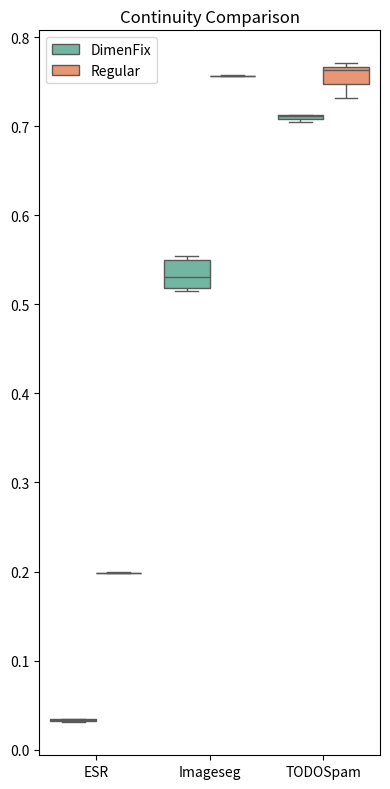
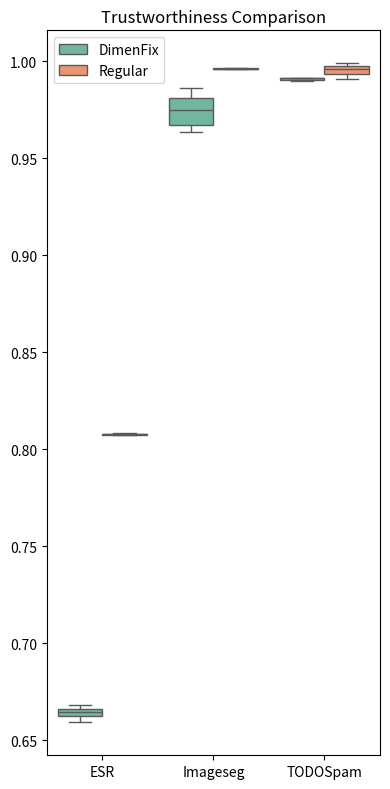
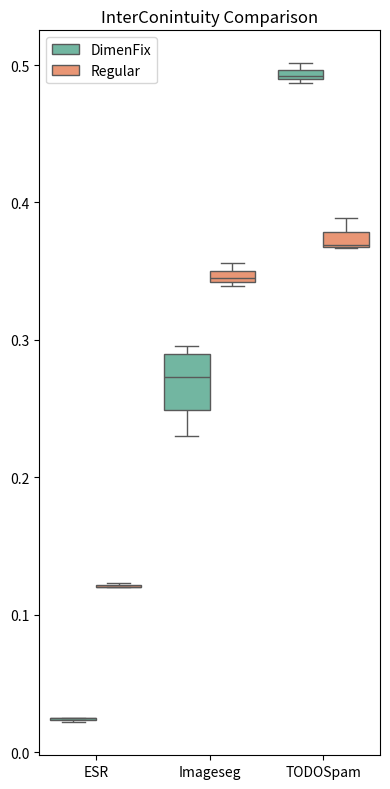
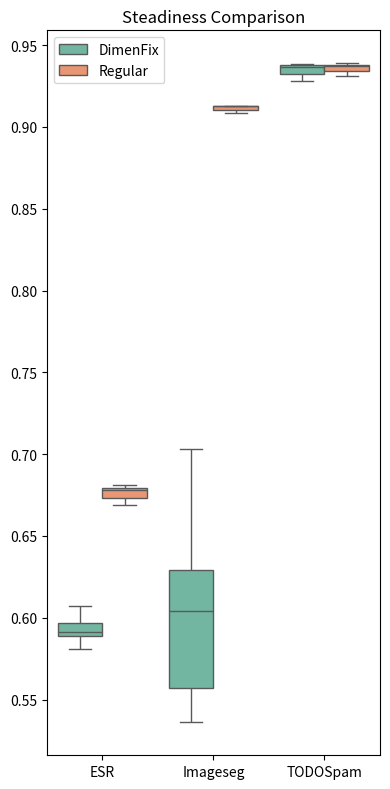
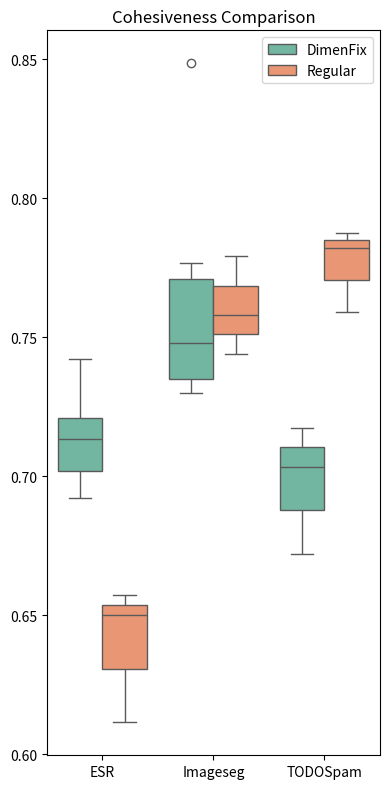

Generate these figures, in order, with matplotlib:
import matplotlib.pyplot as plt
import seaborn as sns
import pandas as pd
import matplotlib.pyplot as plt

metrics = ['Continuity', 'Trustworthiness', 'InterConintuity', 'Steadiness', 'Cohesiveness']
m = len(metrics)
datasets = {
    'ESR': [
        0.0334,	0.6645,	0.0251	,0.5912	,0.7420,
0.0323	,0.6633,	0.0251,	0.5989,	0.6964,
0.0307,	0.6603,	0.0224,	0.5901	,0.7287,
0.0341,	0.6679,	0.0252,	0.5883,	0.7227,
0.0344	,0.6660,	0.0252,	0.5944,	0.7096,
0.0331,	0.6617	,0.0233,	0.5809,	0.7024,
0.0329,	0.6662,	0.0248	,0.6042,	0.6921,
0.0308,	0.6596,	0.0222,	0.5836,	0.7354,
0.0329	,0.6640,	0.0246,	0.5821,	0.7009,
0.0342,	0.6659,	0.0242,	0.5929,	0.7132,
0.0335,	0.6651,	0.0246,	0.5889,	0.7135,
0.0324,	0.6642,	0.0239,	0.5930,	0.7008,
0.0308,	0.6592,	0.0217,	0.5895,	0.7193,
0.0342,	0.6678,	0.0251,	0.6070,	0.7108,
0.0346,	0.6667,	0.0245	,0.6016,	0.7149,
        0.1995,	0.8085,	0.1230,	0.6779,	0.6501,#
        0.1981,	0.8076,	0.1204,	0.6812,	0.6114,
        0.1983,	0.8072,	0.1199,	0.6687,	0.6572,
    ],
    'Imageseg': [
        0.5532,	0.9819,	0.2952,	0.6343,	0.7415,
        0.5192,	0.9701,	0.2417,	0.5934,	0.7327,
        0.5547,	0.9864,	0.2949,	0.7029,	0.8485,
        0.5148,	0.9658,	0.2302,	0.5452,	0.7298,
        0.5416,	0.9793,	0.2746,	0.6151,	0.7767,
        0.5186,	0.9635,	0.2711,	0.5361,	0.7541,
        0.7564,	0.9958,	0.3449,	0.9085,	0.7581,
        0.7570,	0.9961,	0.3394,	0.9125,	0.7790,
        	0.7569,	0.9966,	0.3558,	0.9125,	0.7440,
    ],
    'TODOSpam': [
        0.7053, 0.9897, 0.4920, 0.9364, 0.7174,
        0.7127, 0.9911, 0.5013, 0.9387, 0.7032,
        0.7120, 0.9913, 0.4873, 0.9279, 0.6721,
        0.7707, 0.9989, 0.3887, 0.9312, 0.7821,
        0.7313, 0.9908, 0.3667, 0.9389, 0.7876,
        0.7627, 0.9957, 0.3687, 0.9374, 0.7589,
    ]
}

all_data = []

for dataset_name, values in datasets.items():
    total_values = len(values)
    values_per_run = m
    total_runs = total_values // values_per_run
    num_b_runs = 3
    num_a_runs = total_runs - num_b_runs
    
    idx = 0
    for run in range(total_runs):
        setting = 'DimenFix' if run < num_a_runs else 'Regular'
        for i in range(m):
            all_data.append({
                'Dataset': dataset_name,
                'Setting': setting,
                'Metric': metrics[i],
                'Value': values[idx]
            })
            idx += 1

# Convert to DataFrame
df = pd.DataFrame(all_data)

# Plot per metric
for metric in metrics:
    plt.figure(figsize=(4, 8))
    subset = df[df['Metric'] == metric]
    sns.boxplot(x='Dataset', y='Value', hue='Setting', data=subset, palette='Set2')
    plt.title(f'{metric} Comparison')
    plt.xlabel('')
    plt.ylabel('')
    plt.legend(title='')
    plt.tight_layout()
    plt.savefig(f"{metric}_quant.png", dpi=300)
    plt.show()
